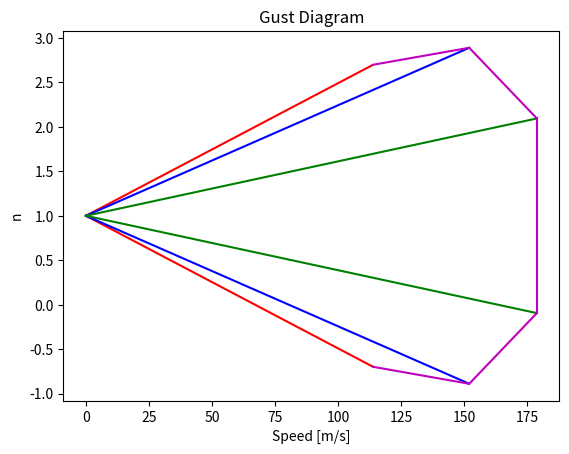
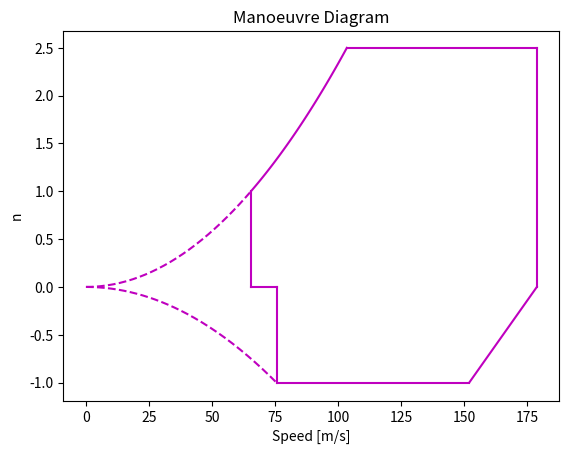
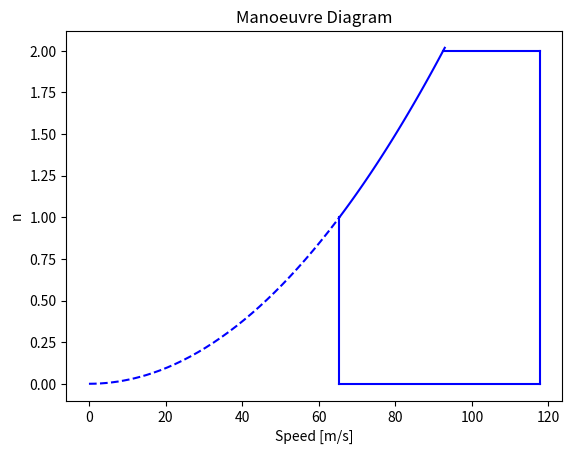
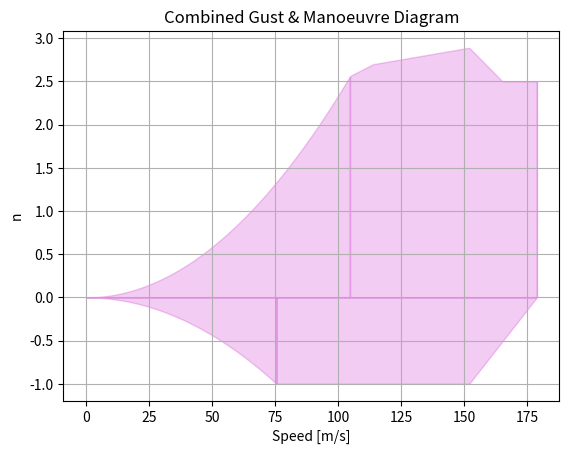

Source code (Python) for these figures, in order:
import numpy as np
import matplotlib.pyplot as plt
from scipy.optimize import fsolve

class Diagramas_de_maniobras_y_rafagas(object):
    def __init__(self, datos, w, h, den, units='SI'):
        self.CAM = datos["CAM"]
        self.sw = datos["sw"]
        self.a3D = datos["a3D"]
        self.MTOW = datos["MTOW"]
        self.MLW = datos["MLW"]
        self.W0 = datos["W0"]
        self.MZFW = datos["MZFW"]
        self.Vc = datos["Vc"]
        self.clmax = datos["clmax"]
        self.clmax_flap = datos["clmax_flap"]
        self.clmin = datos["clmin"]
        self.Zmo = datos["Zmo"]
        self.W = w
        self.h = h
        self.den = den
        self.units = units

        self.carga_alar = {}
        self.H = {}
        self.Vs1 = {}
        self.Vs0 = {}
        self.Vsf = {}
        self.Vd = {}
        self.Va = {}
        self.Vf = {}
        self.Vf_n2 = {}
        self.Vb = {}
        self.Uref = {}
        self.Uds = self.U = {}
        self.Ude_25fts = {}
        self.Ude_50fts = {}
        self.Ude_60fts = {}

        self.vel_label = {'IM': 'ft/s', 'SI': 'm/s'}

        # constantes fijas:
        self.ft2m = 0.3048
        self.lb2kg = 0.453592
        self.slugcuft2kgm3 = 515.379

        self.cte_fgz = {'IM': 250000}
        self.cte_fgz['SI'] = self.cte_fgz['IM'] * self.ft2m
        self.s = {'IM': 100.015}
        self.s['SI'] = self.s['IM'] * self.ft2m
        self.gravedad = {'SI': 9.81}
        self.gravedad['IM'] = self.gravedad['SI'] * self.ft2m / self.lb2kg
        self.cte_nmax_1 = {'IM': 24000}
        self.cte_nmax_1['SI'] = self.cte_nmax_1['IM'] * self.lb2kg
        self.cte_nmax_2 = {'IM': 10000}
        self.cte_nmax_2['SI'] = self.cte_nmax_1['IM'] * self.lb2kg

        self.cte_Uref_h1 = {'IM': 15000}
        self.cte_Uref_h1['SI'] = self.cte_Uref_h1['IM'] * self.ft2m
        self.cte_Uref_h2 = {'IM': 50000}
        self.cte_Uref_h2['SI'] = self.cte_Uref_h2['IM'] * self.ft2m
        self.cte_Uref_v1 = {'IM': 56}
        self.cte_Uref_v1['SI'] = self.cte_Uref_v1['IM'] * self.ft2m
        self.cte_Uref_v2 = {'IM': 56}
        self.cte_Uref_v2['SI'] = self.cte_Uref_v2['IM'] * self.ft2m
        self.cte_Uref_v3 = {'IM': 26}
        self.cte_Uref_v3['SI'] = self.cte_Uref_v3['IM'] * self.ft2m

        # Esta constante esta porque hay que usar la pendiente a_cn = dCn/dalpha, y no a_cl = dCl/dalpha, pero no se de donde sale el valor
        self.ad_CN = 0.59248
        self.cte_Vb = {'IM': 498.0}  # lb/s**2
        self.cte_Vb['SI'] = self.cte_Vb['IM'] * self.ft2m ** 4 / self.lb2kg

        # Velocidad de rafadas
        self.cte_Ude_h1 = {'IM': 20000}
        self.cte_Ude_h1['SI'] = self.cte_Ude_h1['IM'] * self.ft2m
        self.cte_Ude_h2 = {'IM': 50000}
        self.cte_Ude_h2['SI'] = self.cte_Ude_h2['IM'] * self.ft2m
        self.cte_25fts_v1 = {'IM': 25}
        self.cte_25fts_v1['SI'] = self.cte_25fts_v1['IM'] * self.ft2m
        self.cte_25fts_v2 = {'IM': 33.34}
        self.cte_25fts_v2['SI'] = self.cte_25fts_v2['IM'] * self.ft2m
        self.cte_25fts_m2 = 0.000417
        self.cte_25fts_v3 = {'IM': 12.5}
        self.cte_25fts_v3['SI'] = self.cte_25fts_v3['IM'] * self.ft2m
        self.cte_50fts_v1 = {'IM': 50}
        self.cte_50fts_v1['SI'] = self.cte_50fts_v1['IM'] * self.ft2m
        self.cte_50fts_v2 = {'IM': 66.77}
        self.cte_50fts_v2['SI'] = self.cte_50fts_v2['IM'] * self.ft2m
        self.cte_50fts_m2 = 0.0008933
        self.cte_50fts_v3 = {'IM': 25}
        self.cte_50fts_v3['SI'] = self.cte_50fts_v3['IM'] * self.ft2m
        self.cte_60fts_v1 = {'IM': 60}
        self.cte_60fts_v1['SI'] = self.cte_60fts_v1['IM'] * self.ft2m
        self.cte_60fts_v2 = {'IM': 60}
        self.cte_60fts_v2['SI'] = self.cte_60fts_v2['IM'] * self.ft2m
        self.cte_60fts_m2 = {'IM': 18}
        self.cte_60fts_m2['SI'] = self.cte_60fts_m2['IM'] * self.ft2m
        self.cte_60fts_v3 = {'IM': 38}
        self.cte_60fts_v3['SI'] = self.cte_60fts_v3['IM'] * self.ft2m

        # constantes relacionadas con el diagrama de ráfagas
        self.R1 = self.MLW[units] / self.MTOW[units]
        self.R2 = self.MZFW[units] / self.MTOW[units]
        self.fgm = np.sqrt(self.R2 * np.tan(np.pi * self.R1 / 4.0))
        self.fgz = 1 - self.Zmo[units] / self.cte_fgz[units]
        self.fg = 0.5 * (self.fgz + self.fgm)

    def calculos(self):
        self.carga_alar[self.units] = self.W[self.units] / self.sw[self.units]
        self.mu_g = 2 * self.carga_alar[self.units] / (self.den[self.units] * self.CAM[self.units] * self.a3D)  # *gravedad[units])
        self.Kg = 0.88 * (self.mu_g / (5.3 + self.mu_g))
        self.Vs1[self.units] = np.sqrt(self.carga_alar[self.units] / (0.5 * self.den[self.units] * self.clmax))
        self.Vs0[self.units] = np.sqrt(-self.carga_alar[self.units] / (0.5 * self.den[self.units] * self.clmin))
        self.Vsf[self.units] = np.sqrt(self.carga_alar[self.units] / (0.5 * self.den[self.units] * self.clmax_flap))

        # Calculo de n_max
        self.n_max = 2.1 + self.cte_nmax_1[self.units] / (self.MTOW[self.units] + self.cte_nmax_2[self.units])
        if self.n_max < 2.5:
            self.n_max = 2.5
        elif self.n_max > 3.8:
            self.n_max = 3.8

        self.Va[self.units] = self.Vs1[self.units] * np.sqrt(self.n_max)
        if self.Va[self.units] > self.Vc[self.units]:
            self.Va[self.units] = self.Vc[self.units]
        self.Vd[self.units] = self.Vc[self.units] / 0.85
        self.Vf[self.units] = max(self.Vs1[self.units] * 1.6, self.Vsf[self.units] * 1.8)

        if self.h[self.units] < self.cte_Uref_h1[self.units]:
            self.Uref[self.units] = self.cte_Uref_v1[self.units] - 12.0 * self.h[self.units] / self.cte_Uref_h1[self.units]
        elif self.h[self.units] < self.cte_Uref_h2[self.units]:
            self.Uref[self.units] = self.cte_Uref_v2[self.units] - 18.0 * (self.h[self.units] - self.cte_Uref_h1[self.units]) / \
                                               (self.cte_Uref_h2[self.units] - self.cte_Uref_h1[self.units])
        else:
            self.Uref[self.units] = self.cte_Uref_v3[self.units]

        self.Vb[self.units] = min(self.Vc[self.units], self.Vs1[self.units] * np.sqrt(1 + self.Kg * self.Uref[self.units] * self.Vc[self.units] *
                                            self.a3D * self.ad_CN / (self.cte_Vb[self.units] * self.carga_alar[self.units])))

        if self.h[self.units] < self.cte_Ude_h1[self.units]:
            self.Ude_25fts[self.units] = self.cte_25fts_v1[self.units]
            self.Ude_50fts[self.units] = self.cte_50fts_v1[self.units]
            self.Ude_60fts[self.units] = self.cte_60fts_v1[self.units]
        elif self.h[self.units] < self.cte_Ude_h2[self.units]:
            self.Ude_25fts[self.units] = self.cte_25fts_v2[self.units] - self.cte_25fts_m2 * self.h[self.units]
            self.Ude_50fts[self.units] = self.cte_50fts_v2[self.units] - self.cte_50fts_m2 * self.h[self.units]
            self.Ude_60fts[self.units] = self.cte_60fts_v2[self.units] - self.cte_60fts_m2[self.units] * \
                                                               (self.h[self.units] - self.cte_Ude_h1[self.units]) \
                                                               /(self.cte_Ude_h2[self.units] - self.cte_Ude_h2[self.units])
        else:
            self.Ude_25fts[self.units] = self.cte_25fts_v3[self.units]
            self.Ude_50fts[self.units] = self.cte_50fts_v3[self.units]
            self.Ude_60fts[self.units] = self.cte_60fts_v3[self.units]

        self.Vf_n2[self.units] = np.sqrt(2 * self.W[self.units] / (0.5 * self.den[self.units] * self.clmax_flap * self.sw[self.units]))

    def n_25fts(self, vel):
        return self.fg * self.Ude_25fts[self.units] * self.a3D * self.ad_CN * vel / (self.cte_Vb[self.units] * self.carga_alar[self.units])

    def n_50fts(self, vel):
        return self.Kg * self.Ude_50fts[self.units] * self.a3D * self.ad_CN * vel / (self.cte_Vb[self.units] * self.carga_alar[self.units])

    def n_60fts(self, vel):
        return self.Kg * self.Ude_60fts[self.units] * self.a3D * self.ad_CN * vel / (self.cte_Vb[self.units] * self.carga_alar[self.units])

    def n_gust_pos(self, vel):
        if 0 <= vel <= self.Vb[self.units]:
            return 1 + self.n_60fts(vel)
        elif vel <= self.Vc[self.units]:
            m = (self.n_50fts(self.Vc[self.units]) - self.n_60fts(self.Vb[self.units])) / (self.Vc[self.units] - self.Vb[self.units])
            b = self.n_50fts(self.Vc[self.units]) - m * self.Vc[self.units]
            return 1 + m * vel + b
        elif vel <= self.Vd[self.units]:
            m = (self.n_25fts(self.Vd[self.units]) - self.n_50fts(self.Vc[self.units])) / (self.Vd[self.units] - self.Vc[self.units])
            b = self.n_25fts(self.Vd[self.units]) - m * self.Vd[self.units]
            return 1 + m * vel + b
        return None

    def n_gust_neg(self, vel):
        if 0 <= vel <= self.Vb[self.units]:
            return 1 - self.n_60fts(vel)
        elif vel <= self.Vc[self.units]:
            m = (self.n_50fts(self.Vc[self.units]) - self.n_60fts(self.Vb[self.units])) / (self.Vc[self.units] - self.Vb[self.units])
            b = self.n_50fts(self.Vc[self.units]) - m * self.Vc[self.units]
            return 1 - m * vel + b
        elif vel <= self.Vd[self.units]:
            m = (self.n_25fts(self.Vd[self.units]) - self.n_50fts(self.Vc[self.units])) / (self.Vd[self.units] - self.Vc[self.units])
            b = self.n_25fts(self.Vd[self.units]) - m * self.Vd[self.units]
            return 1 - m * vel + b
        return None

    def n_stall_pos(self, vel):
        return 0.5 * self.den[self.units] * vel**2 * self.sw[self.units] * self.clmax / self.W[self.units]


    def n_stall_neg(self, vel):
        return 0.5 * self.den[self.units] * vel**2 * self.sw[self.units] * self.clmin / self.W[self.units]


    def n_stall_flap(self, vel):
        return 0.5 * self.den[self.units] * vel**2 * self.sw[self.units] * self.clmax_flap / self.W[self.units]

    def n_manoeuvre_pos(self, vel):
        if 0 <= vel <= self.Va[self.units]:
            return self.n_stall_pos(vel)
        elif vel <= self.Vd[self.units]:
            return self.n_max

        return None

    def n_manoeuvre_neg(self, vel):
        if 0 <= vel <= self.Vs0[self.units]:
            return self.n_stall_neg(vel)
        elif vel <= self.Vc[self.units]:
            return -1.0
        elif vel <= self.Vd[self.units]:
            return -1 + 1 / (self.Vd[self.units] - self.Vc[self.units]) * (vel - self.Vc[self.units])
        return None

    def plot_diagrama_de_rafagas(self, ax, dv):
        ax.plot(np.arange(0, self.Vb[self.units], dv), [1 + self.n_60fts(vel) for vel in np.arange(0, self.Vb[self.units], dv)], color='r')
        ax.plot(np.arange(0, self.Vb[self.units], dv), [1 - self.n_60fts(vel) for vel in np.arange(0, self.Vb[self.units], dv)], color='r')

        ax.plot(np.arange(0, self.Vc[self.units], dv), [1 + self.n_50fts(vel) for vel in np.arange(0, self.Vc[self.units], dv)], color='b')
        ax.plot(np.arange(0, self.Vc[self.units], dv), [1 - self.n_50fts(vel) for vel in np.arange(0, self.Vc[self.units], dv)], color='b')

        ax.plot(np.arange(0, self.Vd[self.units], dv), [1 + self.n_25fts(vel) for vel in np.arange(0, self.Vd[self.units], dv)], color='g')
        ax.plot(np.arange(0, self.Vd[self.units], dv), [1 - self.n_25fts(vel) for vel in np.arange(0, self.Vd[self.units], dv)], color='g')

        ax.plot([self.Vb[self.units], self.Vc[self.units]], [1 + self.n_60fts(self.Vb[self.units]), 1 + self.n_50fts(self.Vc[self.units])], color='m')
        ax.plot([self.Vb[self.units], self.Vc[self.units]], [1 - self.n_60fts(self.Vb[self.units]), 1 - self.n_50fts(self.Vc[self.units])], color='m')

        ax.plot([self.Vc[self.units], self.Vd[self.units]], [1 + self.n_50fts(self.Vc[self.units]), 1 + self.n_25fts(self.Vd[self.units])], color='m')
        ax.plot([self.Vc[self.units], self.Vd[self.units]], [1 - self.n_50fts(self.Vc[self.units]), 1 - self.n_25fts(self.Vd[self.units])], color='m')

        ax.plot([self.Vd[self.units], self.Vd[self.units]], [1 + self.n_25fts(self.Vd[self.units]), 1 - self.n_25fts(self.Vd[self.units])], color='m')
        ax.set_xlabel("Speed [{}]".format(self.vel_label[self.units]))
        ax.set_ylabel("n")
        ax.set_title("Gust Diagram")

    def plot_diagrama_de_maniobras(self, ax, dv):
        ax.plot(np.arange(0, self.Vs1[self.units], dv), [self.n_stall_pos(vel) for vel in np.arange(0, self.Vs1[self.units], dv)], color='m',
                linestyle='--')
        ax.plot([self.Vs1[self.units], self.Vs1[self.units]], [0, self.n_stall_pos(self.Vs1[self.units])], color='m')
        ax.plot(np.arange(self.Vs1[self.units], self.Va[self.units], dv),
                [self.n_stall_pos(vel) for vel in np.arange(self.Vs1[self.units], self.Va[self.units], dv)],
                color='m', linestyle='-')
        ax.plot(np.arange(0, self.Vs0[self.units] + dv, dv), [self.n_stall_neg(vel) for vel in np.arange(0, self.Vs0[self.units] + dv, dv)],
                color='m', linestyle='--')
        ax.plot([self.Vs0[self.units], self.Vs0[self.units]], [0, -1.0], color='m')
        ax.plot([self.Vs1[self.units], self.Vs0[self.units]], [0.0, 0.0], color='m')
        ax.plot([self.Va[self.units], self.Vd[self.units]], [self.n_max, self.n_max], color='m')
        ax.plot([self.Vd[self.units], self.Vd[self.units]], [self.n_max, 0], color='m')
        ax.plot([self.Vs0[self.units], self.Vc[self.units]], [-1.0, -1.0], color='m')
        ax.plot([self.Vc[self.units], self.Vd[self.units]], [-1.0, 0.0], color='m')
        ax.set_xlabel("Speed [{}]".format(self.vel_label[self.units]))
        ax.set_ylabel("n")
        ax.set_title("Manoeuvre Diagram")

    def plot_diagrama_de_maniobras_con_flap(self, ax, dv):
        ax.plot(np.arange(0, self.Vsf[self.units] + dv, dv), [self.n_stall_flap(vel) for vel in np.arange(0, self.Vsf[self.units] + dv, dv)],
                color='b', linestyle='--')
        ax.plot(np.arange(self.Vsf[self.units], self.Vf_n2[self.units] + dv, dv),
                [self.n_stall_flap(vel) for vel in np.arange(self.Vsf[self.units], self.Vf_n2[self.units] + dv, dv)],
                color='b', linestyle='-')
        ax.plot([self.Vsf[self.units], self.Vsf[self.units]], [0.0, self.n_stall_flap(self.Vsf[self.units])], color='b', linestyle='-')
        ax.plot([self.Vf_n2[self.units], self.Vf[self.units]], [2.0, 2.0], color='b', linestyle='-')
        ax.plot([self.Vf[self.units], self.Vf[self.units]], [0.0, 2.0], color='b', linestyle='-')
        ax.plot([self.Vsf[self.units], self.Vf[self.units]], [0.0, 0.0], color='b', linestyle='-')
        ax.set_xlabel("Speed [{}]".format(self.vel_label[self.units]))
        ax.set_ylabel("n")
        ax.set_title("Manoeuvre Diagram")

    def plot_diagrama_de_maniobras_y_rafagas(self, ax, dv):
        # Calculo de las intersecciones:
        if self.n_gust_pos(self.Va[self.units]) > self.n_max:
            # extender stall hasta interseccion con gust y arrancar la comparacion desde ese punto
            def func1(vel):
                return self.n_gust_pos(vel) - self.n_stall_pos(vel)

            v_intersec_pos = fsolve(func1, self.Va[self.units])[0]
        else:
            v_intersec_pos = self.Va[self.units]

        if self.n_gust_pos(self.Vs0[self.units]) < -1.0:
            # extender stall hasta interseccion con gust y arrancar la comparacion desde ese punto
            def func2(vel):
                return self.n_gust_neg(vel) - self.n_stall_neg(vel)

            v_intersec_neg = fsolve(func2, self.Vs0[self.units])[0]
        else:
            v_intersec_neg = self.Vs0[self.units]

        ax.fill_between(np.arange(0, v_intersec_pos, dv), 0,
                        [self.n_stall_pos(vel) for vel in np.arange(0, v_intersec_pos, dv)],
                        color='m', alpha=0.2)
        ax.fill_between(np.arange(v_intersec_pos, self.Vd[self.units], dv), 0, [max(self.n_gust_pos(vel), self.n_manoeuvre_pos(vel))
                                                                      for vel in
                                                                      np.arange(v_intersec_pos, self.Vd[self.units], dv)],
                        color='m', alpha=0.2)
        ax.fill_between(np.arange(0, v_intersec_neg, dv), 0,
                        [self.n_stall_neg(vel) for vel in np.arange(0, v_intersec_neg, dv)],
                        color='m', alpha=0.2)
        ax.fill_between(np.arange(v_intersec_neg, self.Vd[self.units], dv), 0, [min(self.n_gust_neg(vel), self.n_manoeuvre_neg(vel))
                                                                      for vel in
                                                                      np.arange(v_intersec_neg, self.Vd[self.units], dv)],
                        color='m', alpha=0.2)
        ax.fill_between([self.Vd[self.units], self.Vd[self.units]], 0, [max(self.n_manoeuvre_pos(self.Vd[self.units]), self.n_gust_pos(self.Vd[self.units])),
                                                    min(self.n_manoeuvre_neg(self.Vd[self.units]), self.n_gust_neg(self.Vd[self.units]))], color='m',
                        alpha=0.2)
        ax.set_xlabel("Speed [{}]".format(self.vel_label[self.units]))
        ax.set_ylabel("n")
        ax.set_title("Combined Gust & Manoeuvre Diagram")


if __name__ == "__main__":
    ft2m = 0.3048
    lb2kg = 0.453592
    slugcuft2kgm3 = 515.379

    # Input Data:
    CAM = {'SI': 2.461}
    CAM['IM'] = CAM['SI'] / ft2m
    sw = {'SI': 60}
    sw['IM'] = sw['SI'] / ft2m / ft2m
    a3D = 5.0037  # 1/rad
    MTOW = {'SI': 23000}
    MTOW['IM'] = MTOW['SI'] / lb2kg
    MLW = {'SI': 23000}
    MLW['IM'] = MLW['SI'] / lb2kg
    W0 = {'SI': 13766.0}
    W0['IM'] = W0['SI'] / lb2kg
    MZFW = {'SI': 16376.0}
    MZFW['IM'] = MZFW['SI'] / lb2kg
    Vc = {'SI': 151.93}
    Vc['IM'] = Vc['SI'] / ft2m
    clmax = 1.2463
    clmax_flap = 1.499
    clmin = -0.75 * clmax
    Zmo = {'SI': 9999.2}
    Zmo['IM'] = Zmo['SI'] / ft2m

    # Variables
    W = {'SI': 20000}
    W['IM'] = W['SI'] / lb2kg
    h = {'SI': 5000}
    h['IM'] = h['SI'] / ft2m
    den = {'SI': 0.125}
    den['IM'] = den['SI'] / lb2kg * ft2m ** 3

    datos = {
        'CAM': CAM,
        'sw': sw,
        'a3D': a3D,
        'MTOW': MTOW,
        'MLW': MLW,
        'W0': W0,
        'MZFW': MZFW,
        'Vc': Vc,
        'clmax': clmax,
        'clmax_flap': clmax,
        'clmin': clmin,
        'Zmo': Zmo
    }

    diagrama = Diagramas_de_maniobras_y_rafagas(datos, W, h, den, units='SI')
    diagrama.calculos()
    
    fig, ax1 = plt.subplots(nrows=1, ncols=1, sharex=True, sharey=True, squeeze=True)
    diagrama.plot_diagrama_de_rafagas(ax1, 0.5)

    fig, ax2 = plt.subplots(nrows=1, ncols=1, sharex=True, sharey=True, squeeze=True)
    diagrama.plot_diagrama_de_maniobras(ax2, 0.5)

    fig, ax3 = plt.subplots(nrows=1, ncols=1, sharex=True, sharey=True, squeeze=True)
    diagrama.plot_diagrama_de_maniobras_con_flap(ax3, 0.5)

    fig, ax4 = plt.subplots(nrows=1, ncols=1, sharex=True, sharey=True, squeeze=True)
    diagrama.plot_diagrama_de_maniobras_y_rafagas(ax4, 0.5)

    plt.grid(True)
    plt.show()
    